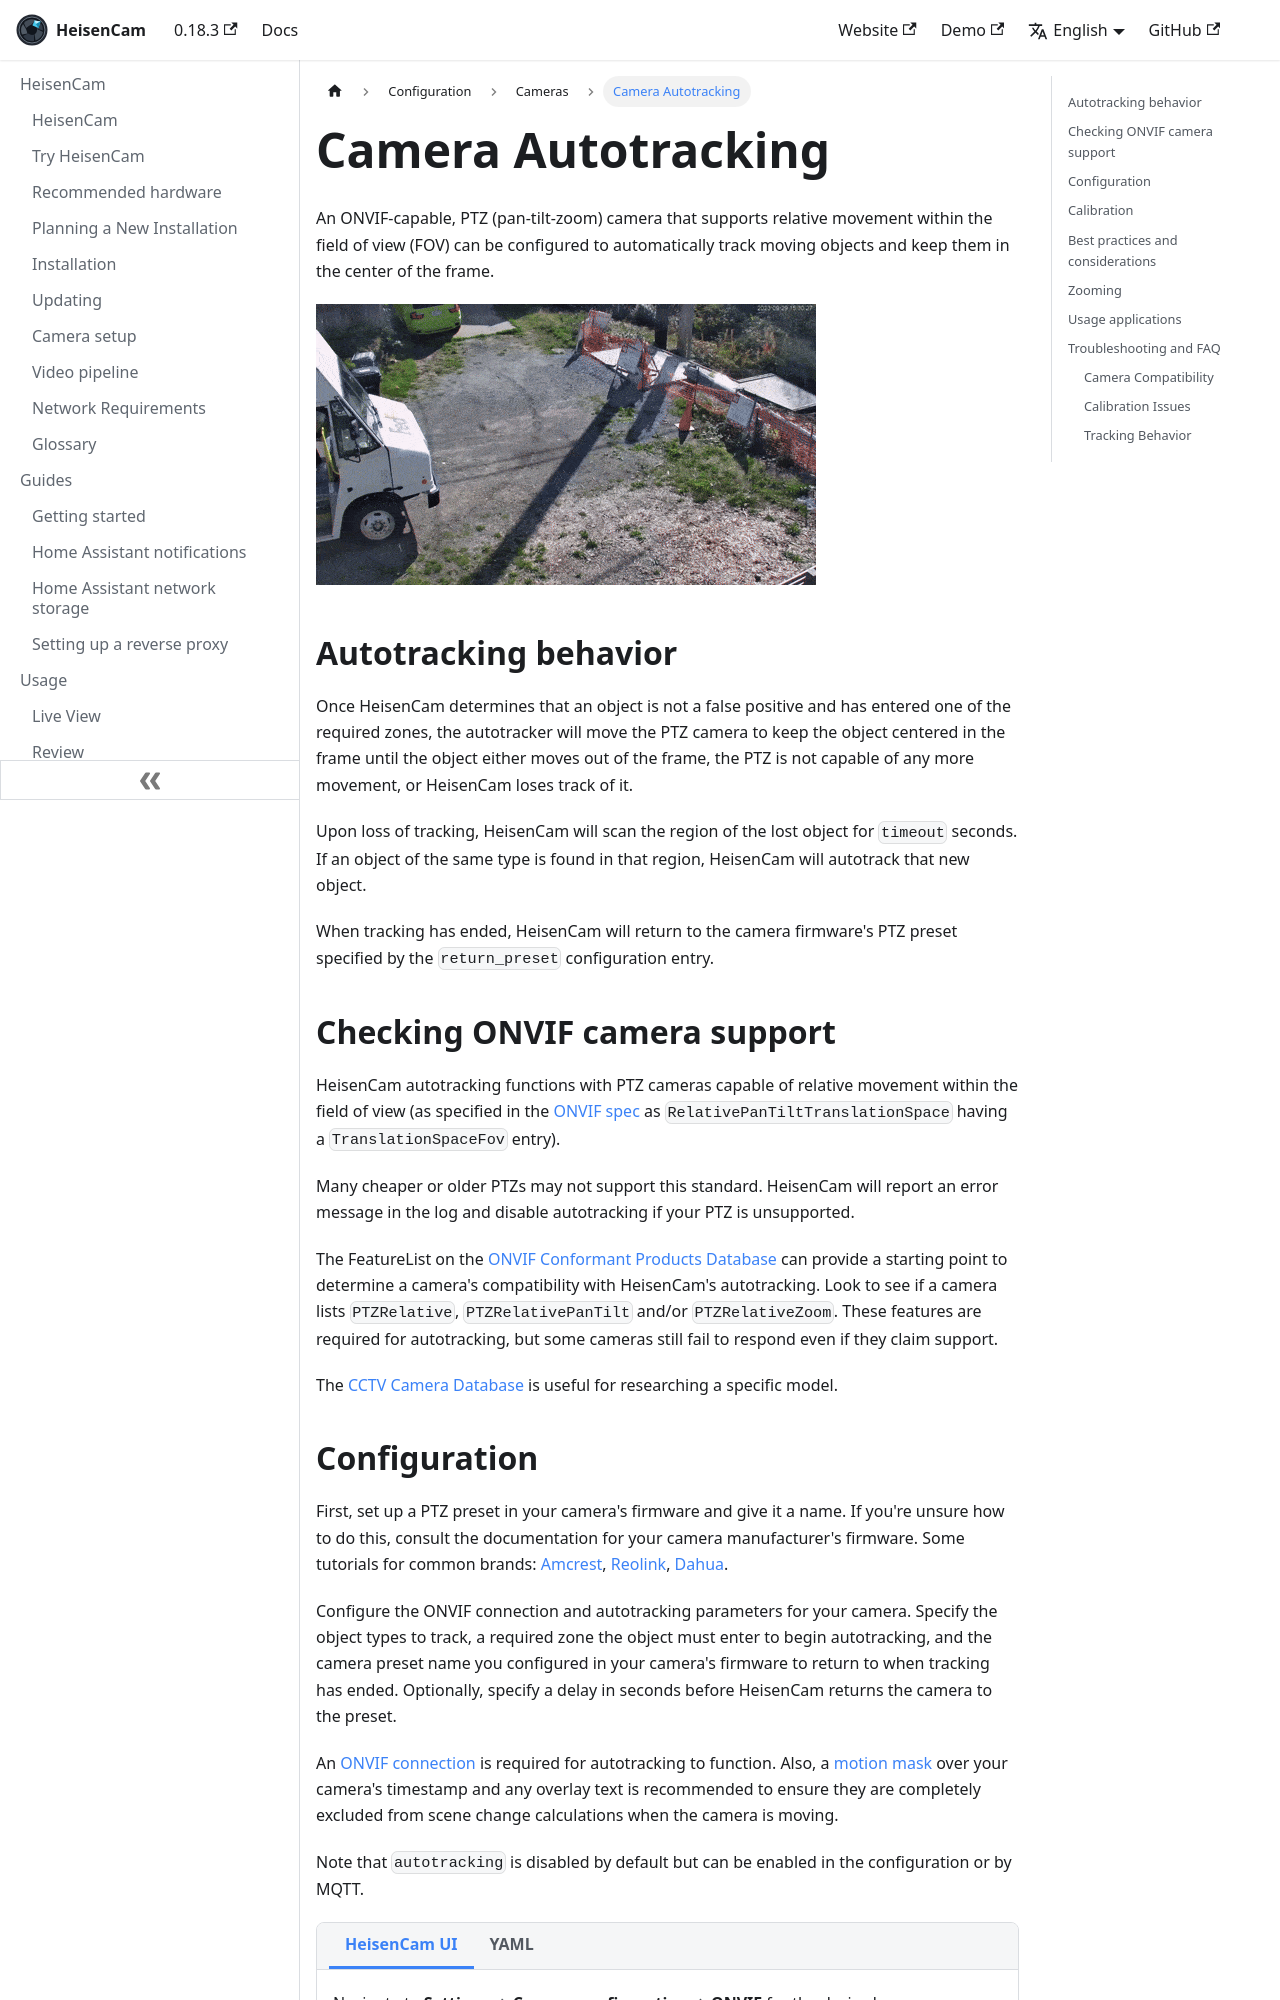

repository: kzkvv/heisencam · page: docs/configuration/autotracking/index.html · generator: docusaurus

---
id: autotracking
title: Camera Autotracking
---

import ConfigTabs from "@site/src/components/ConfigTabs";
import TabItem from "@theme/TabItem";
import NavPath from "@site/src/components/NavPath";
import FaqItem from "@site/src/components/FaqItem";

An ONVIF-capable, PTZ (pan-tilt-zoom) camera that supports relative movement within the field of view (FOV) can be configured to automatically track moving objects and keep them in the center of the frame.

![Autotracking example with zooming](/img/frigate-autotracking-example.gif)

## Autotracking behavior

Once HeisenCam determines that an object is not a false positive and has entered one of the required zones, the autotracker will move the PTZ camera to keep the object centered in the frame until the object either moves out of the frame, the PTZ is not capable of any more movement, or HeisenCam loses track of it.

Upon loss of tracking, HeisenCam will scan the region of the lost object for `timeout` seconds. If an object of the same type is found in that region, HeisenCam will autotrack that new object.

When tracking has ended, HeisenCam will return to the camera firmware's PTZ preset specified by the `return_preset` configuration entry.

## Checking ONVIF camera support

HeisenCam autotracking functions with PTZ cameras capable of relative movement within the field of view (as specified in the [ONVIF spec](https://www.onvif.org/specs/srv/ptz/ONVIF-PTZ-Service-Spec-v1712.pdf) as `RelativePanTiltTranslationSpace` having a `TranslationSpaceFov` entry).

Many cheaper or older PTZs may not support this standard. HeisenCam will report an error message in the log and disable autotracking if your PTZ is unsupported.

The FeatureList on the [ONVIF Conformant Products Database](https://www.onvif.org/conformant-products/) can provide a starting point to determine a camera's compatibility with HeisenCam's autotracking. Look to see if a camera lists `PTZRelative`, `PTZRelativePanTilt` and/or `PTZRelativeZoom`. These features are required for autotracking, but some cameras still fail to respond even if they claim support.

The [CCTV Camera Database](https://www.cctv-database.com/) is useful for researching a specific model.
